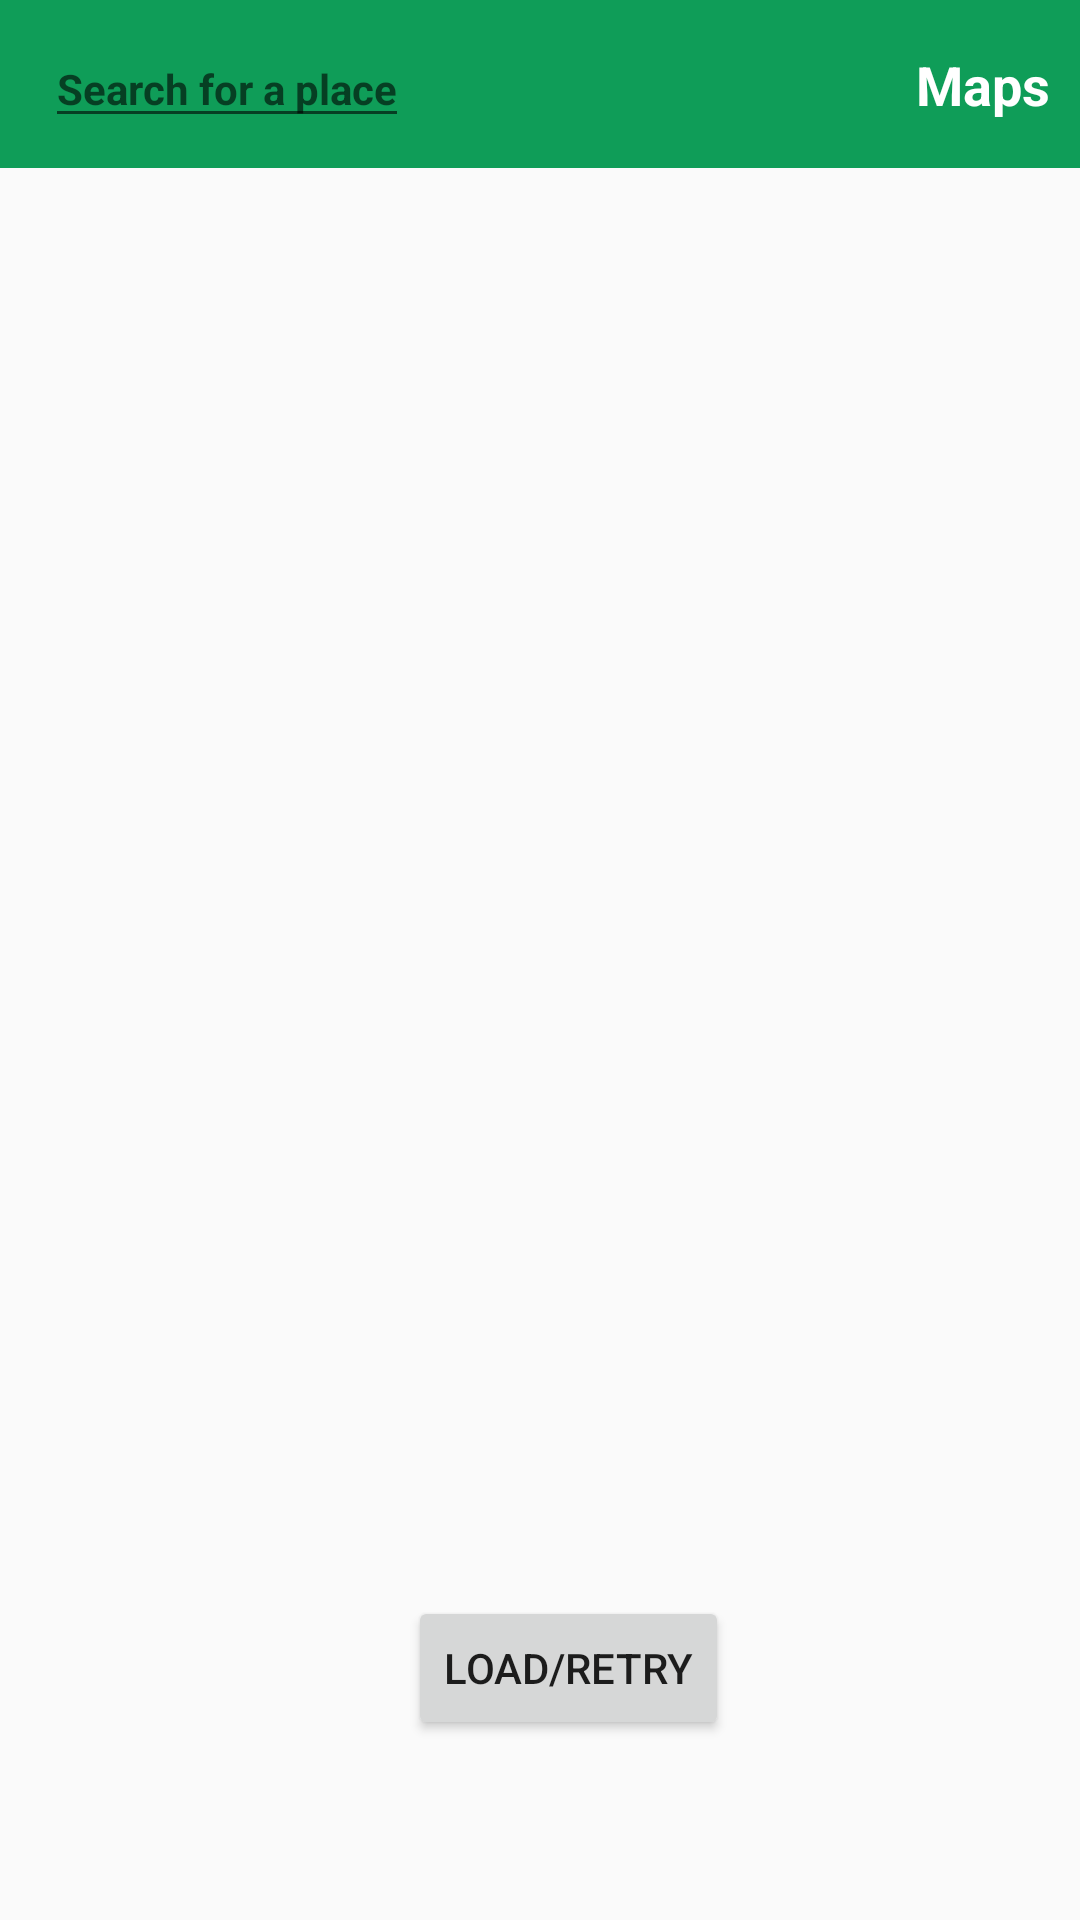

Here is an Android app screen rendered from its layout file. Give the layout XML and the strings, colors and styles it references.
<!-- AndroidManifest.xml: activity theme ThemeNearMe -->
<!-- res/layout/activity_places.xml -->
<?xml version="1.0" encoding="utf-8"?>
<androidx.constraintlayout.widget.ConstraintLayout xmlns:android="http://schemas.android.com/apk/res/android"
    xmlns:app="http://schemas.android.com/apk/res-auto"
    xmlns:tools="http://schemas.android.com/tools"
    android:layout_width="match_parent"
    android:layout_height="match_parent"
    android:orientation="vertical"
    tools:context=".PlacesActivity">

    

    <com.google.android.material.appbar.AppBarLayout
        android:id="@+id/appBarLayout"
        android:layout_width="0dp"
        android:layout_height="wrap_content"
        app:layout_constraintEnd_toEndOf="parent"
        app:layout_constraintStart_toStartOf="parent"
        app:layout_constraintTop_toTopOf="parent">

        <androidx.constraintlayout.widget.ConstraintLayout
            android:layout_width="match_parent"
            android:layout_height="match_parent">

            
            <androidx.appcompat.widget.Toolbar
                android:id="@+id/toolbar"
                android:layout_width="match_parent"
                android:layout_height="wrap_content"
                android:background="#0F9D58"
                android:minHeight="?attr/actionBarSize"
                android:theme="?attr/actionBarTheme"
                app:layout_constraintEnd_toEndOf="parent"
                app:layout_constraintStart_toStartOf="parent"
                app:layout_constraintTop_toTopOf="parent" />

            
            <TextView
                android:id="@+id/textView2"
                android:layout_width="wrap_content"
                android:layout_height="wrap_content"
                android:layout_marginEnd="10dp"
                android:text="Maps"
                android:textColor="#ffff"
                android:textSize="18sp"
                android:textStyle="bold"
                app:layout_constraintBottom_toBottomOf="parent"
                app:layout_constraintEnd_toEndOf="@+id/toolbar"
                app:layout_constraintTop_toTopOf="parent" />

            <EditText
                android:id="@+id/search"
                android:layout_width="wrap_content"
                android:layout_height="wrap_content"
                android:layout_marginStart="15dp"
                android:hint="Search for a place"
                android:textColor="#ffff"
                android:textSize="14sp"
                android:textStyle="bold"
                app:layout_constraintBottom_toBottomOf="parent"
                app:layout_constraintStart_toStartOf="parent"
                app:layout_constraintTop_toTopOf="parent" />

            


        </androidx.constraintlayout.widget.ConstraintLayout>

    </com.google.android.material.appbar.AppBarLayout>

    <androidx.recyclerview.widget.RecyclerView
        android:id="@+id/recyclerView"
        android:layout_width="match_parent"
        android:layout_height="0dp"
        android:layout_marginTop="2dp"
        android:padding="20dp"
        app:layoutManager="androidx.recyclerview.widget.LinearLayoutManager"
        app:layout_constraintBottom_toBottomOf="parent"
        app:layout_constraintEnd_toEndOf="parent"
        app:layout_constraintStart_toStartOf="parent"
        app:layout_constraintTop_toBottomOf="@+id/appBarLayout" />

    <Button
        android:id="@+id/button"
        android:layout_width="wrap_content"
        android:layout_height="wrap_content"
        android:layout_marginBottom="60dp"
        android:text="Load/Retry"
        app:layout_constraintBottom_toBottomOf="parent"
        app:layout_constraintEnd_toEndOf="parent"
        app:layout_constraintHorizontal_bias="0.538"
        app:layout_constraintStart_toStartOf="parent" />

</androidx.constraintlayout.widget.ConstraintLayout>
<!-- resources referenced by this layout -->
<resources>
  <style name="ThemeNearMe" parent="Theme.AppCompat.Light.NoActionBar">
          <item name="windowNoTitle">true</item>
          <item name="windowActionBar">false</item>
          
          <item name="colorPrimary">@color/purple_500</item>
          <item name="colorPrimaryVariant">@color/purple_700</item>
          <item name="colorOnPrimary">@color/white</item>
      </style>
  <!-- not gathered from this repository: default colours our renderer supplied (Android Studio template values) -->
  <color name="purple_500">#FF6200EE</color>
  <color name="purple_700">#FF3700B3</color>
  <color name="white">#FFFFFFFF</color>
</resources>
